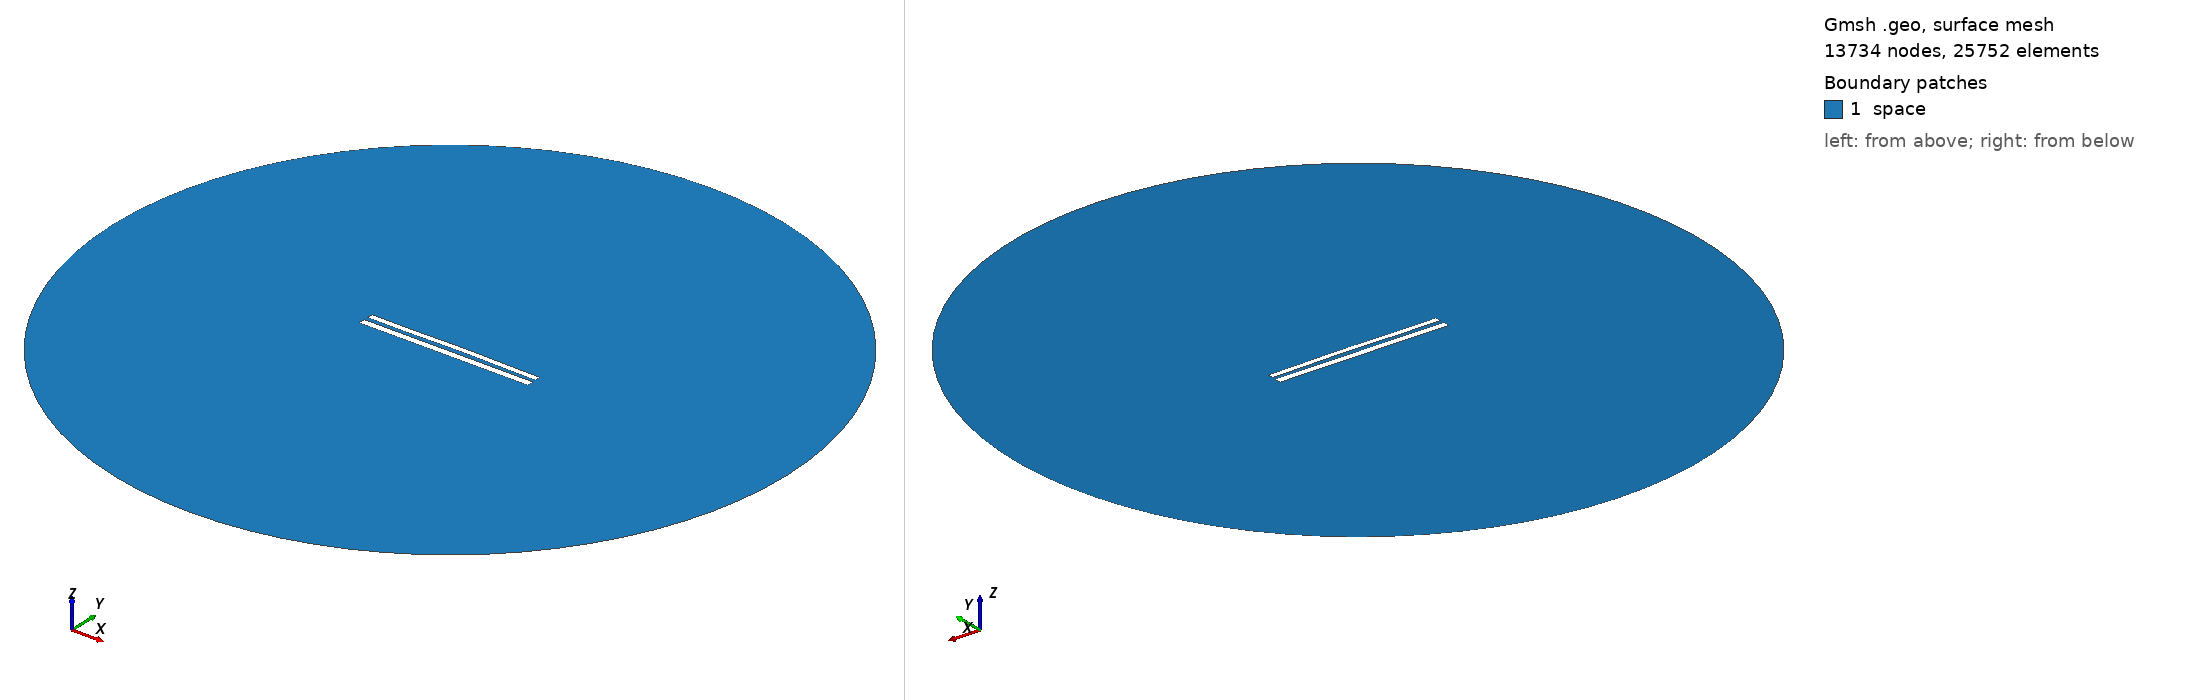

Gmsh geometry script, surface-meshed: 13734 nodes, 25752 surface elements. Boundary patches (legend numbers): 1 space. Left view from above one corner, right view from below the opposite corner. Legend entries are the model's physical surfaces. The drawing asked Gmsh for element sizes between 1% and 20% of the model's largest extent; the script's own settings can give other sizes.

=== 8982.geo (drawn) ===
//---------------------------------------
// Geometry kernel
//---------------------------------------

SetFactory("OpenCASCADE");



//---------------------------------------
// Parameters of the geometry
//---------------------------------------

// Overetch of the upper plate
overetch = 0.25;

// Distance between the plates
distance = 2.5;

// Discretization over the x axis (for the deformation)
nx = 50; 

// Length of the plate
L = 100 - overetch; 

// Number of modes
n = 4; 

// 1st mode coefficient
coeff(1) = -0.075;
beta(1) = 0.596864 * 3.1415926535 / L;

// 2nd mode coefficient
coeff(2) = 0.15;
beta(2) = 1.49418 * 3.1415926535 / L;

// 3rd mode coefficient
coeff(3) = -0.075;
beta(3) = 2.50025 * 3.1415926535 / L;

// 4th mode coefficient
coeff(4) = -0.075;
beta(4) = 3.49999 * 3.1415926535 / L;



//---------------------------------------
// Upper plate (deformed rectangle)
//---------------------------------------

// Coordiantes of the upper plate
xmin = -50;
xmax = 50 - overetch;

// Height of the upper plate
yheight = 4 - 2 * overetch;

// Indexes of the points
UpperID[] = {};
LowerID[] = {};
LeftID[] = {};
RightID[] = {};

// Point index
p = 1;

// Horizontal edges
For i In {1:nx}
    x = xmin + (i-1)*(xmax - xmin)/(nx-1);

    y_bottom = distance / 2 + overetch;
    For j In {1:n}
        C = (Cosh(beta(j)*L) + Cos(beta(j)*L)) / (Sinh(beta(j)*L) + Sin(beta(j)*L));
        y_bottom  = y_bottom + coeff(j) * (Cosh(beta(j)*(x+50)) - Cos(beta(j)*(x+50)) - C * (Sinh(beta(j)*(x+50)) - Sin(beta(j)*(x+50))));
    EndFor

    y_top = y_bottom + yheight;

    Point(p) = {x, y_top, 0, 1.0};
    UpperID[i] = p;
    p = p + 1;

    Point(p) = {x, y_bottom, 0, 1.0};
    LowerID[i] = p;
    p = p + 1;
EndFor

// Create point lists
UpperPts[] = {}; LowerPts[] = {};
For i In {1:nx}
  UpperPts[] += {UpperID[i]};
  LowerPts[] += {LowerID[i]};
EndFor

// Build splines
Spline(1) = {UpperPts[]};
Spline(2) = {LowerPts[]};
Line(3) = {LowerPts[nx-1], UpperPts[nx-1]};
Line(4) = {LowerPts[0], UpperPts[0]};

// Build the plane surface
Curve Loop(1) = {2, 3, -1, -4};
Plane Surface(1) = {1};



//---------------------------------------
// Lower plate (rectangle)
//---------------------------------------

// Vertices
Point(1001) = {-50, -1, 0, 1.0};
Point(1002) = { 50, -1, 0, 1.0};
Point(1003) = { 50,  -5, 0, 1.0};
Point(1004) = {-50,  -5, 0, 1.0};

// Edges
Line(5) = {1001, 1002};
Line(6) = {1002, 1003};
Line(7) = {1003, 1004};
Line(8) = {1004, 1001};

// Plane surface
Line Loop(2) = {5, 6, 7, 8};
Plane Surface(2) = {2}; 



//---------------------------------------
// Outer (fictious) boundary
//---------------------------------------

// Points
Point(1005) = {0, 0, 0};       // Center
Point(1006) = {200, 0, 0};     // Start point
Point(1007) = {0, 200, 0};     // 90 degrees
Point(1008) = {-200, 0, 0};    // 180 degrees
Point(1009) = {0, -200, 0};    // 270 degrees

// Circle arcs (each needs start, center, end)
Circle(9) = {1006, 1005, 1007};
Circle(10) = {1007, 1005, 1008};
Circle(11) = {1008, 1005, 1009};
Circle(12) = {1009, 1005, 1006};

// Plane surface for the entire domain
Curve Loop(3) = {9, 10, 11, 12};
Surface(3) = {3};

// Subtract the plates from the whole domain to obtain the actual domain where we want to solve the equations
BooleanDifference{ Surface{3}; Delete; }{ Surface{1}; Surface{2}; Delete; }




//---------------------------------------
// Transfinite Lines/Curves
//---------------------------------------

// Set the number of points on the boundaries
r = 7;

// Plates
Transfinite Curve {1, 2} = 50*r Using Progression 1;
Transfinite Curve {3, 4} = 2*r Using Progression 1;
Transfinite Line {5, 7} = 50*r Using Progression 1;
Transfinite Line {6, 8} = 2*r Using Progression 1;

// Outer boundary
Transfinite Line {9, 10, 11, 12} = 20 Using Progression 1;



//---------------------------------------
// Physical groups
//---------------------------------------                

// Physical curves (boundaries)
Physical Line("force_segment", 10) = {2};
Physical Line("upper_plate", 11) = {1, 3, 4};
Physical Line("lower_plate", 12) = {5, 6, 7, 8};
Physical Line("boundary", 20) = {9, 10, 11, 12};

// Physical Surfaces
Physical Surface("space", 30) = {3};



//---------------------------------------
// 6. Generate the Mesh
//---------------------------------------

// 2D mesh generation
Mesh 2;
